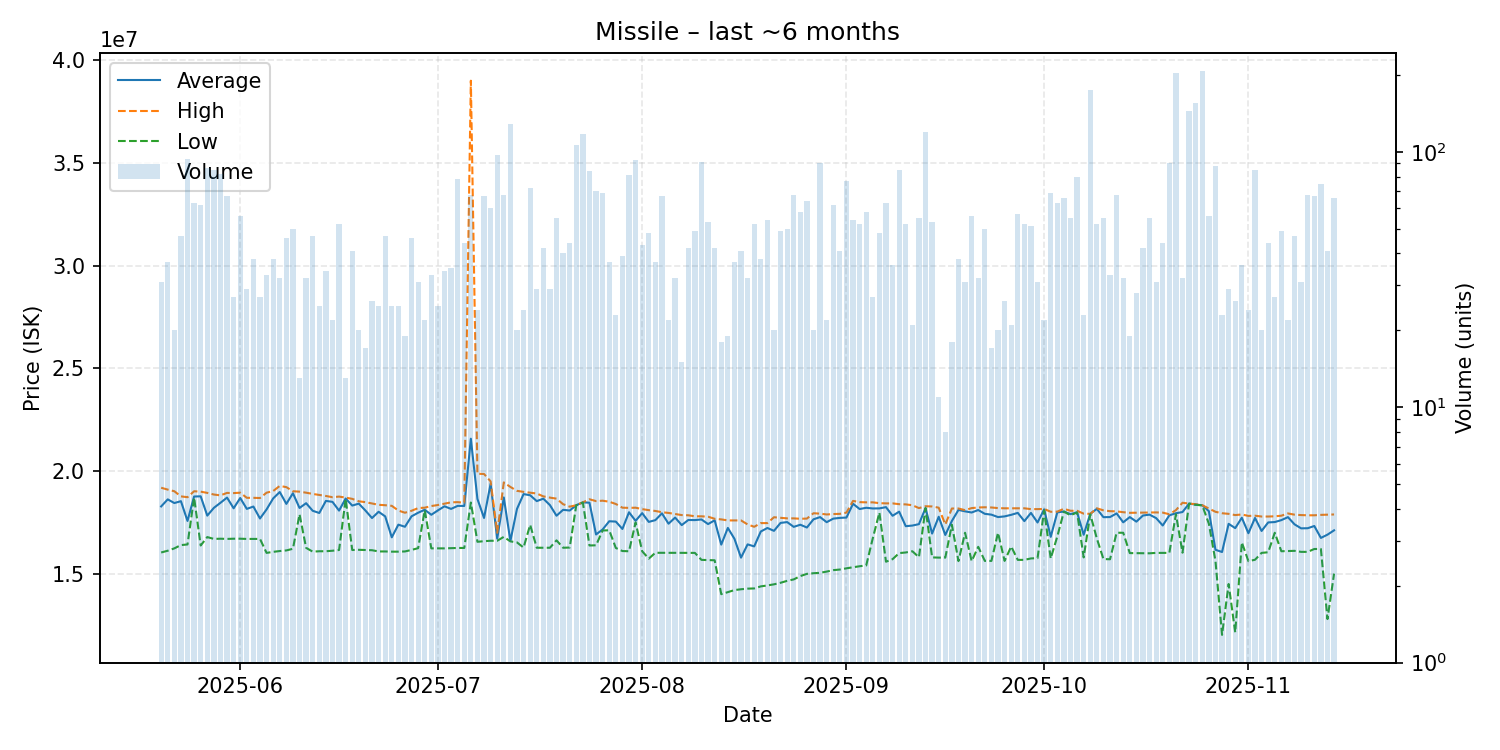

Source data for this figure (header and first rows):
date, average, highest, lowest, order_count, volume
2025-05-20, 18280968, 19190000, 16040000, 23, 31
2025-05-21, 18624595, 19100000, 16125000, 30, 37
2025-05-22, 18445500, 19020000, 16240000, 19, 20
2025-05-23, 18537021, 18770000, 16400000, 37, 47
2025-05-24, 17574787, 18730000, 16430000, 37, 94
2025-05-25, 18763651, 19020000, 18710000, 29, 63
2025-05-26, 18773065, 19000000, 16380000, 33, 62
2025-05-27, 17833256, 18940000, 16790000, 26, 86
2025-05-28, 18211412, 18860000, 16700000, 33, 85
2025-05-29, 18457805, 18820000, 16710000, 39, 82
2025-05-30, 18711343, 18940000, 16700000, 36, 67
2025-05-31, 18190370, 18930000, 16710000, 24, 27
2025-06-01, 18690893, 18950000, 16710000, 27, 56
2025-06-02, 18161724, 18700000, 16700000, 25, 29
2025-06-03, 18275263, 18700000, 16700000, 29, 38
2025-06-04, 17693704, 18690000, 16700000, 18, 27
2025-06-05, 18134848, 18950000, 16020000, 25, 33
2025-06-06, 18670789, 19030000, 16070000, 22, 38
2025-06-07, 18982812, 19280000, 16110000, 31, 32
2025-06-08, 18404783, 19220000, 16140000, 34, 46
2025-06-09, 18923200, 19020000, 16220000, 31, 50
2025-06-10, 18206154, 19000000, 17900000, 12, 13
2025-06-11, 18438438, 18950000, 16265000, 23, 32
2025-06-12, 18069149, 18890000, 16080000, 23, 47
2025-06-13, 17961600, 18840000, 16100000, 23, 25
2025-06-14, 18550588, 18790000, 16100000, 24, 34
2025-06-15, 18503636, 18730000, 16125000, 9, 22
2025-06-16, 18078077, 18760000, 16160000, 28, 52
2025-06-17, 18666154, 18710000, 18650000, 12, 13
2025-06-18, 18323171, 18650000, 16160000, 24, 41
2025-06-19, 18417000, 18530000, 16170000, 17, 20
2025-06-20, 18081176, 18490000, 16160000, 16, 17
2025-06-21, 17715769, 18425000, 16150000, 23, 26
2025-06-22, 18021200, 18360000, 16090000, 18, 25
2025-06-23, 17796596, 18340000, 16090000, 23, 47
2025-06-24, 16777200, 18310000, 16080000, 23, 25
2025-06-25, 17394400, 18080000, 16080000, 24, 25
2025-06-26, 17291053, 17975000, 16090000, 18, 19
2025-06-27, 17799565, 18070000, 16165000, 25, 46
2025-06-28, 17974516, 18200000, 16250000, 18, 31
2025-06-29, 18118182, 18220000, 18095000, 19, 22
2025-06-30, 17875152, 18300000, 16240000, 26, 33
2025-07-01, 18089200, 18350000, 16240000, 22, 25
2025-07-02, 18287353, 18415000, 16240000, 18, 34
2025-07-03, 18160571, 18480000, 16250000, 21, 35
2025-07-04, 18308205, 18490000, 16260000, 31, 78
2025-07-05, 18304545, 18460000, 16260000, 23, 44
2025-07-06, 21576324, 39000000, 18470000, 37, 68
2025-07-07, 18643750, 19870000, 16560000, 21, 24
2025-07-08, 17720896, 19860000, 16590000, 24, 67
2025-07-09, 19386000, 19500000, 16610000, 22, 60
2025-07-10, 16715361, 17000000, 16610000, 19, 97
2025-07-11, 18717206, 19450000, 16800000, 35, 68
2025-07-12, 16600000, 19230000, 16580000, 33, 128
2025-07-13, 18159000, 19040000, 16530000, 16, 20
2025-07-14, 18881667, 18990000, 16280000, 12, 24
2025-07-15, 18825694, 18950000, 17385000, 34, 72
2025-07-16, 18540000, 18910000, 16270000, 19, 29
2025-07-17, 18658095, 18770000, 16270000, 24, 42
2025-07-18, 18345862, 18710000, 16270000, 21, 29
... 119 more rows
